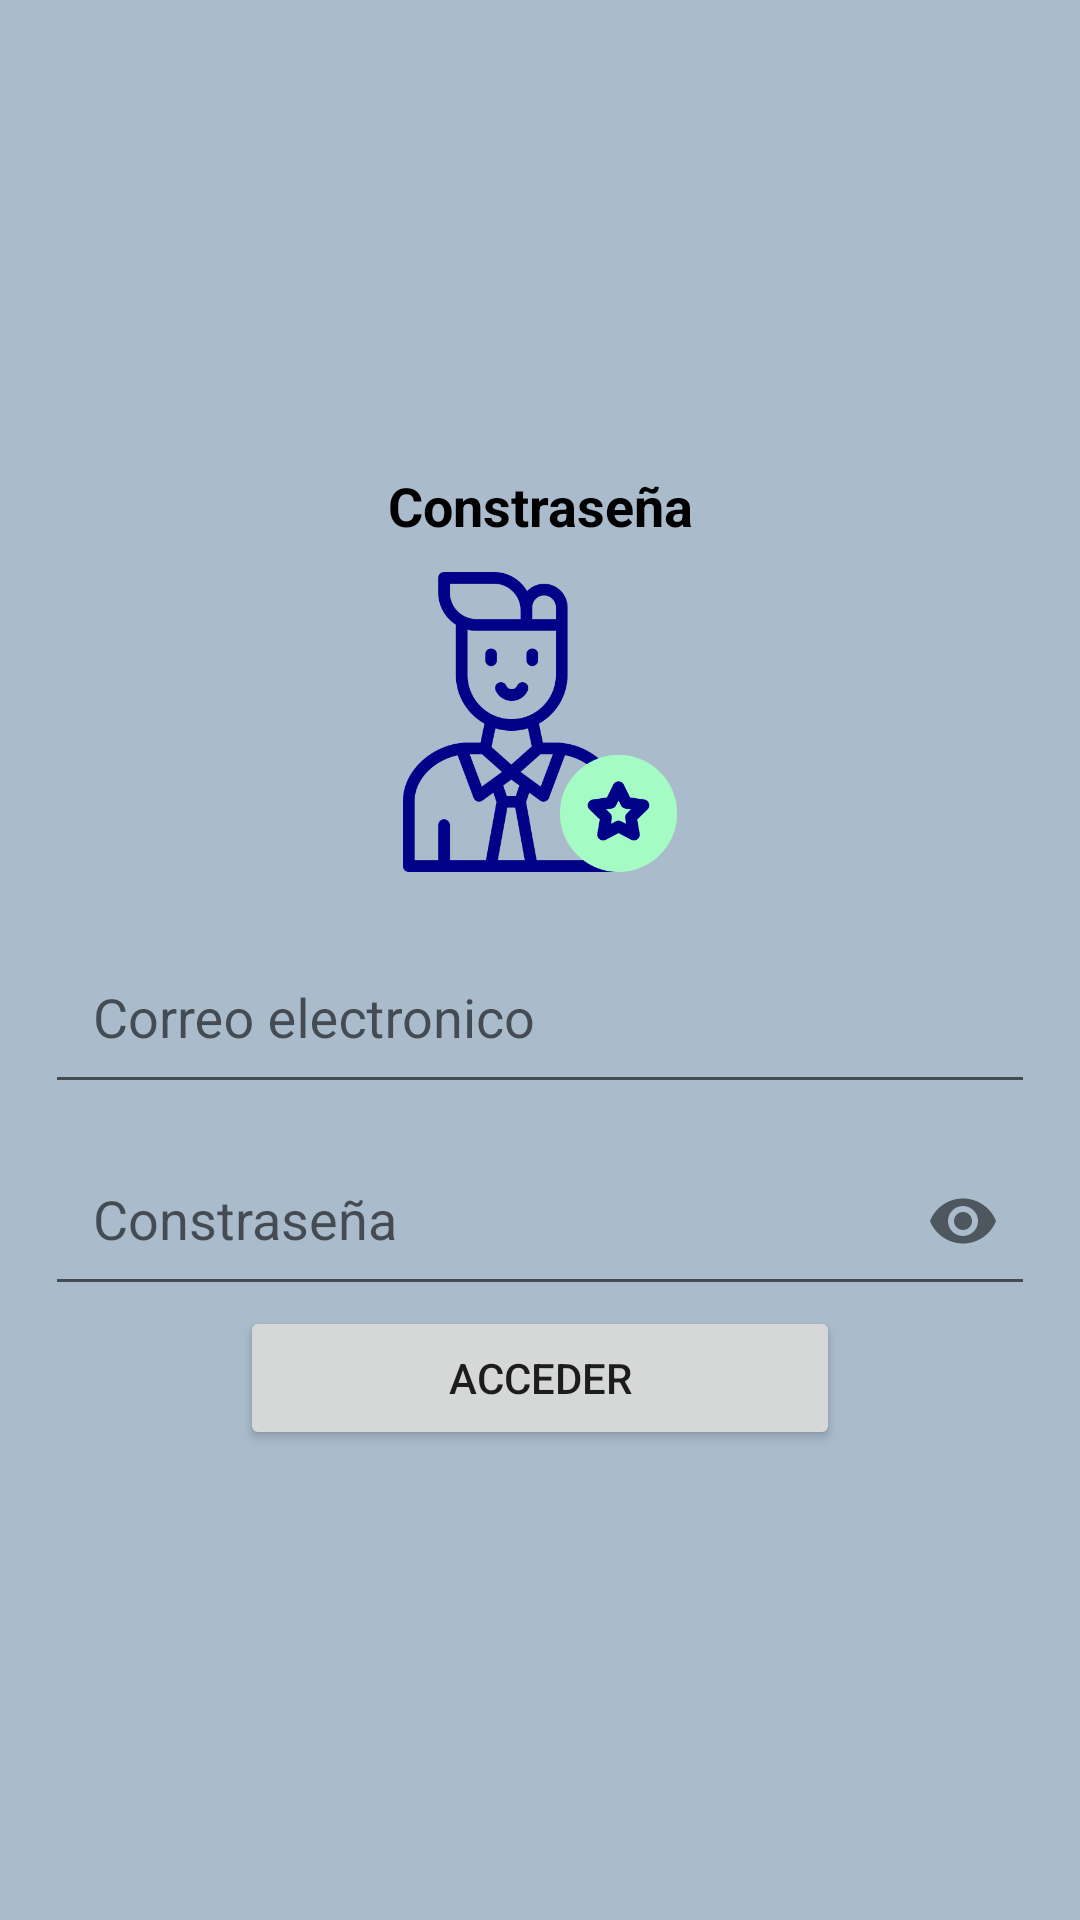

Write the Android layout XML for this screen, with the resource values it uses.
<!-- AndroidManifest.xml: application theme AppTheme -->
<!-- res/layout/activity_inicio_sesion.xml -->
<?xml version="1.0" encoding="utf-8"?>
<RelativeLayout
    xmlns:android="http://schemas.android.com/apk/res/android"
    xmlns:app="http://schemas.android.com/apk/res-auto"
    xmlns:tools="http://schemas.android.com/tools"
    android:id="@+id/main"
    android:layout_width="match_parent"
    android:layout_height="match_parent"
    tools:context=".InicioSesion">

    <androidx.appcompat.widget.LinearLayoutCompat
        android:layout_width="match_parent"
        android:layout_height="match_parent"
        android:orientation="vertical"
        android:padding="15dp"
        android:background="#ABC"
        android:gravity="center">

        <TextView
            android:text="@string/Password"
            android:layout_width="match_parent"
            android:layout_height="wrap_content"
            android:gravity="center"
            android:textStyle="bold"
            android:textSize="18sp"
            android:textColor="#000"/>

        <androidx.appcompat.widget.AppCompatImageView
            android:layout_width="100dp"
            android:layout_height="100dp"
            android:src="@drawable/admin"
            android:layout_marginTop="10dp"
            android:layout_gravity="center"/>

        <com.google.android.material.textfield.TextInputLayout
            android:layout_width="match_parent"
            android:layout_height="wrap_content"
            android:layout_marginTop="10dp">

            <EditText
                android:id="@+id/Correo"
                android:hint="@string/Correo"
                android:inputType="textEmailAddress"
                android:padding="16dp"
                android:layout_width="match_parent"
                android:layout_height="wrap_content"/>

        </com.google.android.material.textfield.TextInputLayout>

        <com.google.android.material.textfield.TextInputLayout
            android:layout_width="match_parent"
            android:layout_height="wrap_content"
            app:passwordToggleEnabled="true">

            <EditText
                android:id="@+id/Password"
                android:hint="@string/Password"
                android:inputType="textPassword"
                android:padding="16dp"
                android:layout_width="match_parent"
                android:layout_height="wrap_content"/>

        </com.google.android.material.textfield.TextInputLayout>

        <Button
            android:id="@+id/Acceder"
            android:text="@string/Acceder"
            android:layout_width="200dp"
            android:layout_height="wrap_content"/>

        </androidx.appcompat.widget.LinearLayoutCompat>

</RelativeLayout>
<!-- resources referenced by this layout -->
<resources>
  <!-- drawable admin: png bitmap (drawable, 26920 bytes) -->
  <string name="Acceder">Acceder</string>
  <string name="Correo">Correo electronico</string>
  <string name="Password">Constraseña</string>
  <style name="AppTheme" parent="Theme.AppCompat.Light.DarkActionBar">
              
              <item name="colorPrimary">@color/colorPrimary</item>
              <item name="colorPrimaryDark">@color/colorPrimaryDark</item>
              <item name="colorAccent">@color/colorAccent</item>
          </style>
  <color name="colorPrimary">#21DEF4</color>
  <color name="colorPrimaryDark">#D318DF </color>
  <color name="colorAccent">#1F2A58</color>
</resources>
